Photos from the image-classification dataset "finalData" in the GitHub repository hc1321/AttaBinaryClassifier. Its 2 classes are: no leaves, with leaves.

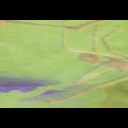
Label: with leaves

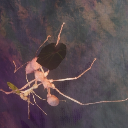
Label: with leaves

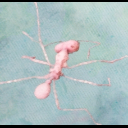
Label: no leaves

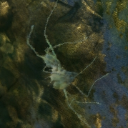
Label: no leaves

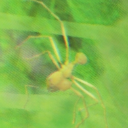
Label: no leaves

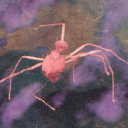
Label: no leaves
